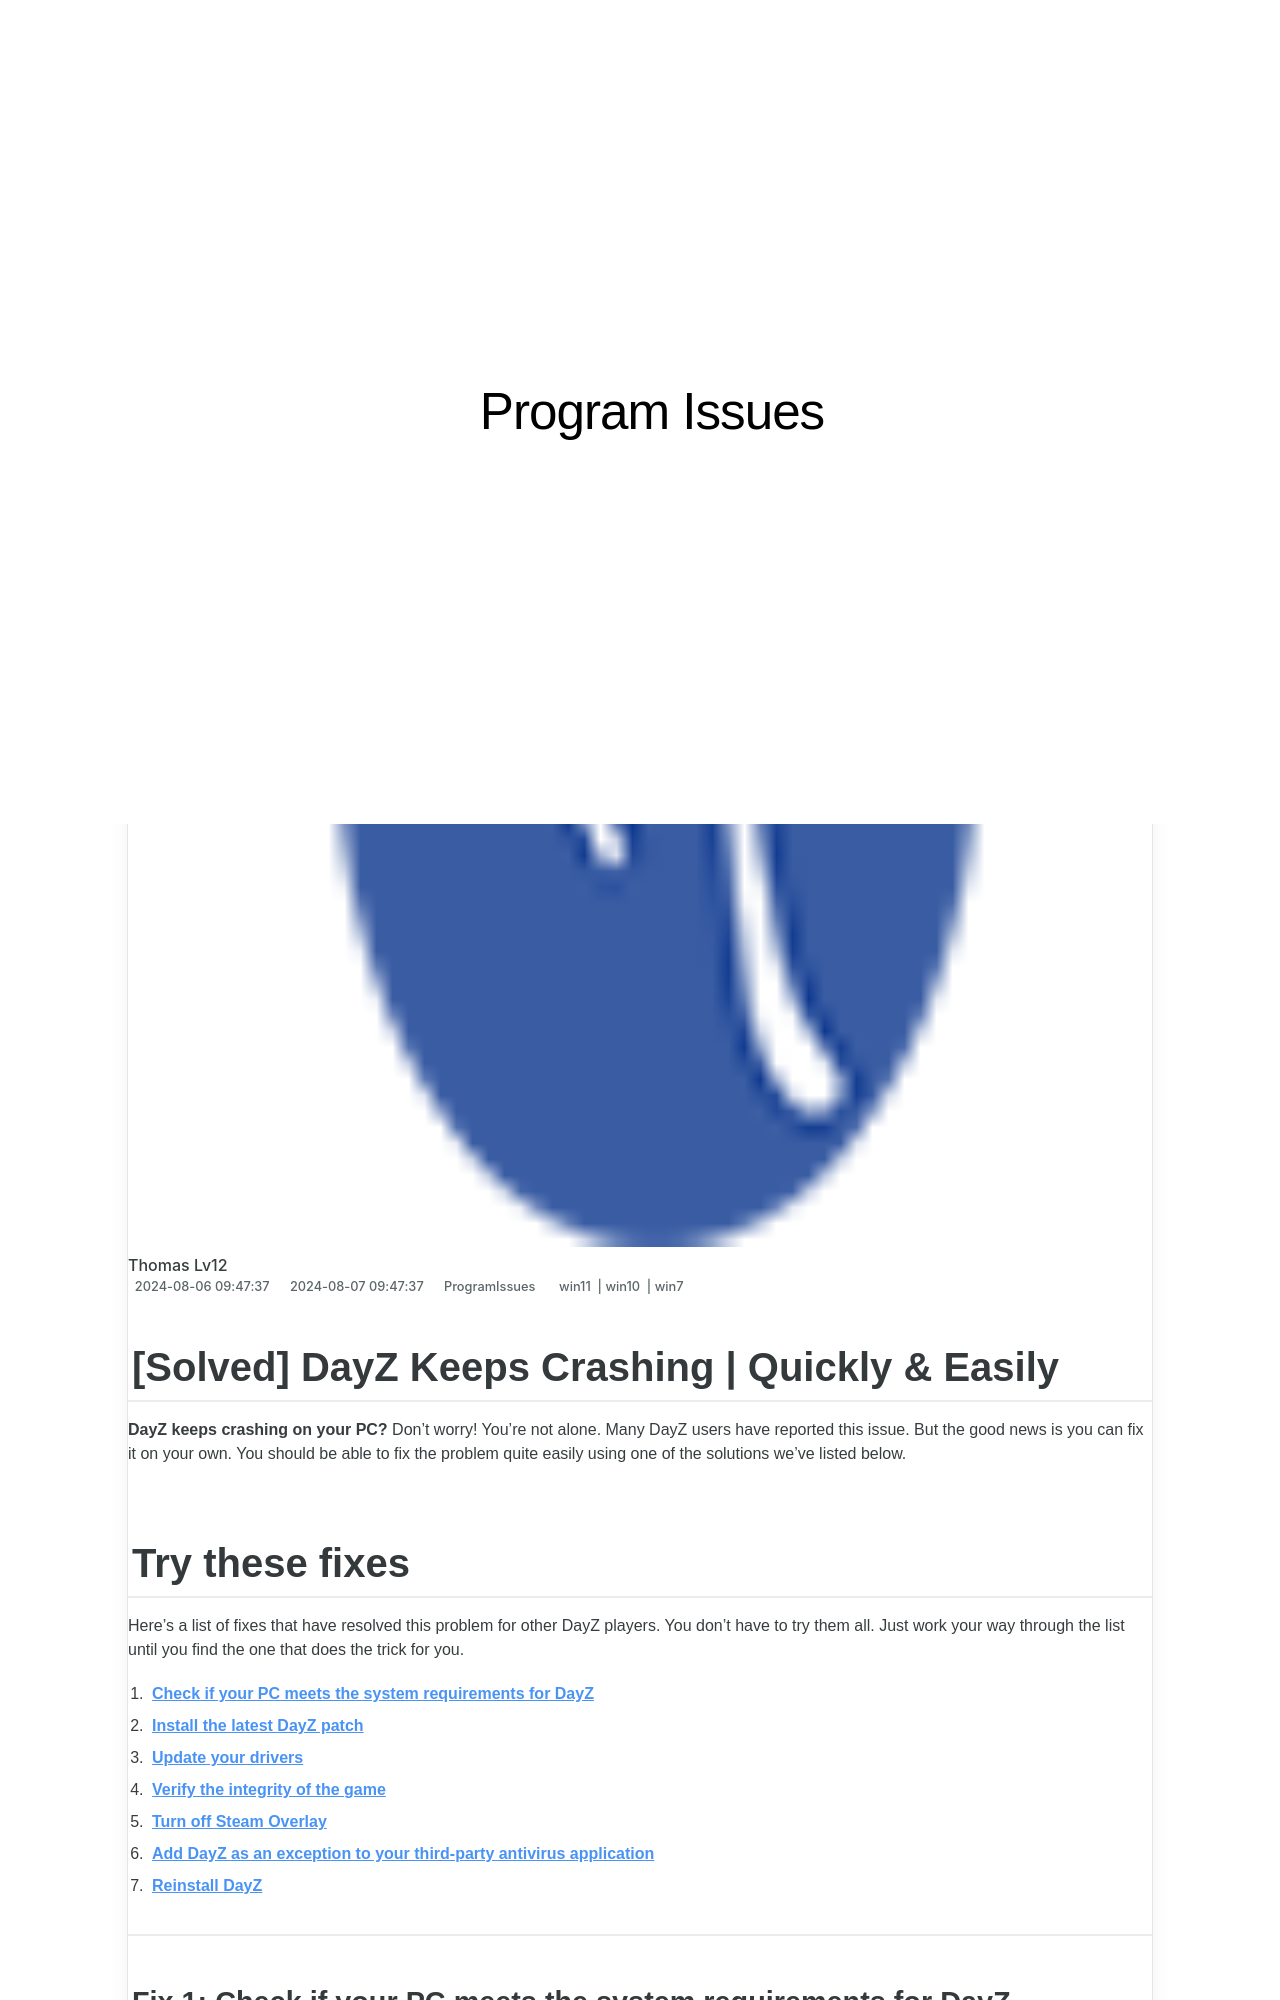

repository: techidaily/site-program-issues · page: solved-dayz-fps-drops-quickly-and-easily/index.html · generator: jekyll

---
title: "[SOLVED] DayZ FPS Drops | Quickly & Easily"
date: 2024-08-06T09:47:37.341Z
updated: 2024-08-07T09:47:37.341Z
tags:
  - win11
  - win10
  - win7
categories:
  - ProgramIssues
description: This Article Describes [SOLVED] DayZ FPS Drops | Quickly & Easily
excerpt: This Article Describes [SOLVED] DayZ FPS Drops | Quickly & Easily
thumbnail: https://thmb.techidaily.com/f98d1257bcb7974aa260f701a6b07a2fc3189bb3402846997f3d07b92f92ca19.jpg
---

## [Solved] DayZ Keeps Crashing | Quickly & Easily

**DayZ keeps crashing on your PC?**  Don’t worry! You’re not alone. Many DayZ users have reported this issue. But the good news is you can fix it on your own. You should be able to fix the problem quite easily using one of the solutions we’ve listed below.

## Try these fixes

 Here’s a list of fixes that have resolved this problem for other DayZ players. You don’t have to try them all. Just work your way through the list until you find the one that does the trick for you.

1. **[Check if your PC meets the system requirements for DayZ](https://tools.techidaily.com/drivereasy/download/)**
2. **[Install the latest DayZ patch](https://tools.techidaily.com/drivereasy/download/)**
3. **[Update your drivers](https://tools.techidaily.com/drivereasy/download/)**
4. **[Verify the integrity of the game](https://tools.techidaily.com/drivereasy/download/)**
5. **[Turn off Steam Overlay](https://tools.techidaily.com/drivereasy/download/)**
6. **[Add DayZ as an exception to your third-party antivirus application](https://tools.techidaily.com/drivereasy/download/)**
7. **[Reinstall DayZ](https://tools.techidaily.com/drivereasy/download/)**

---
